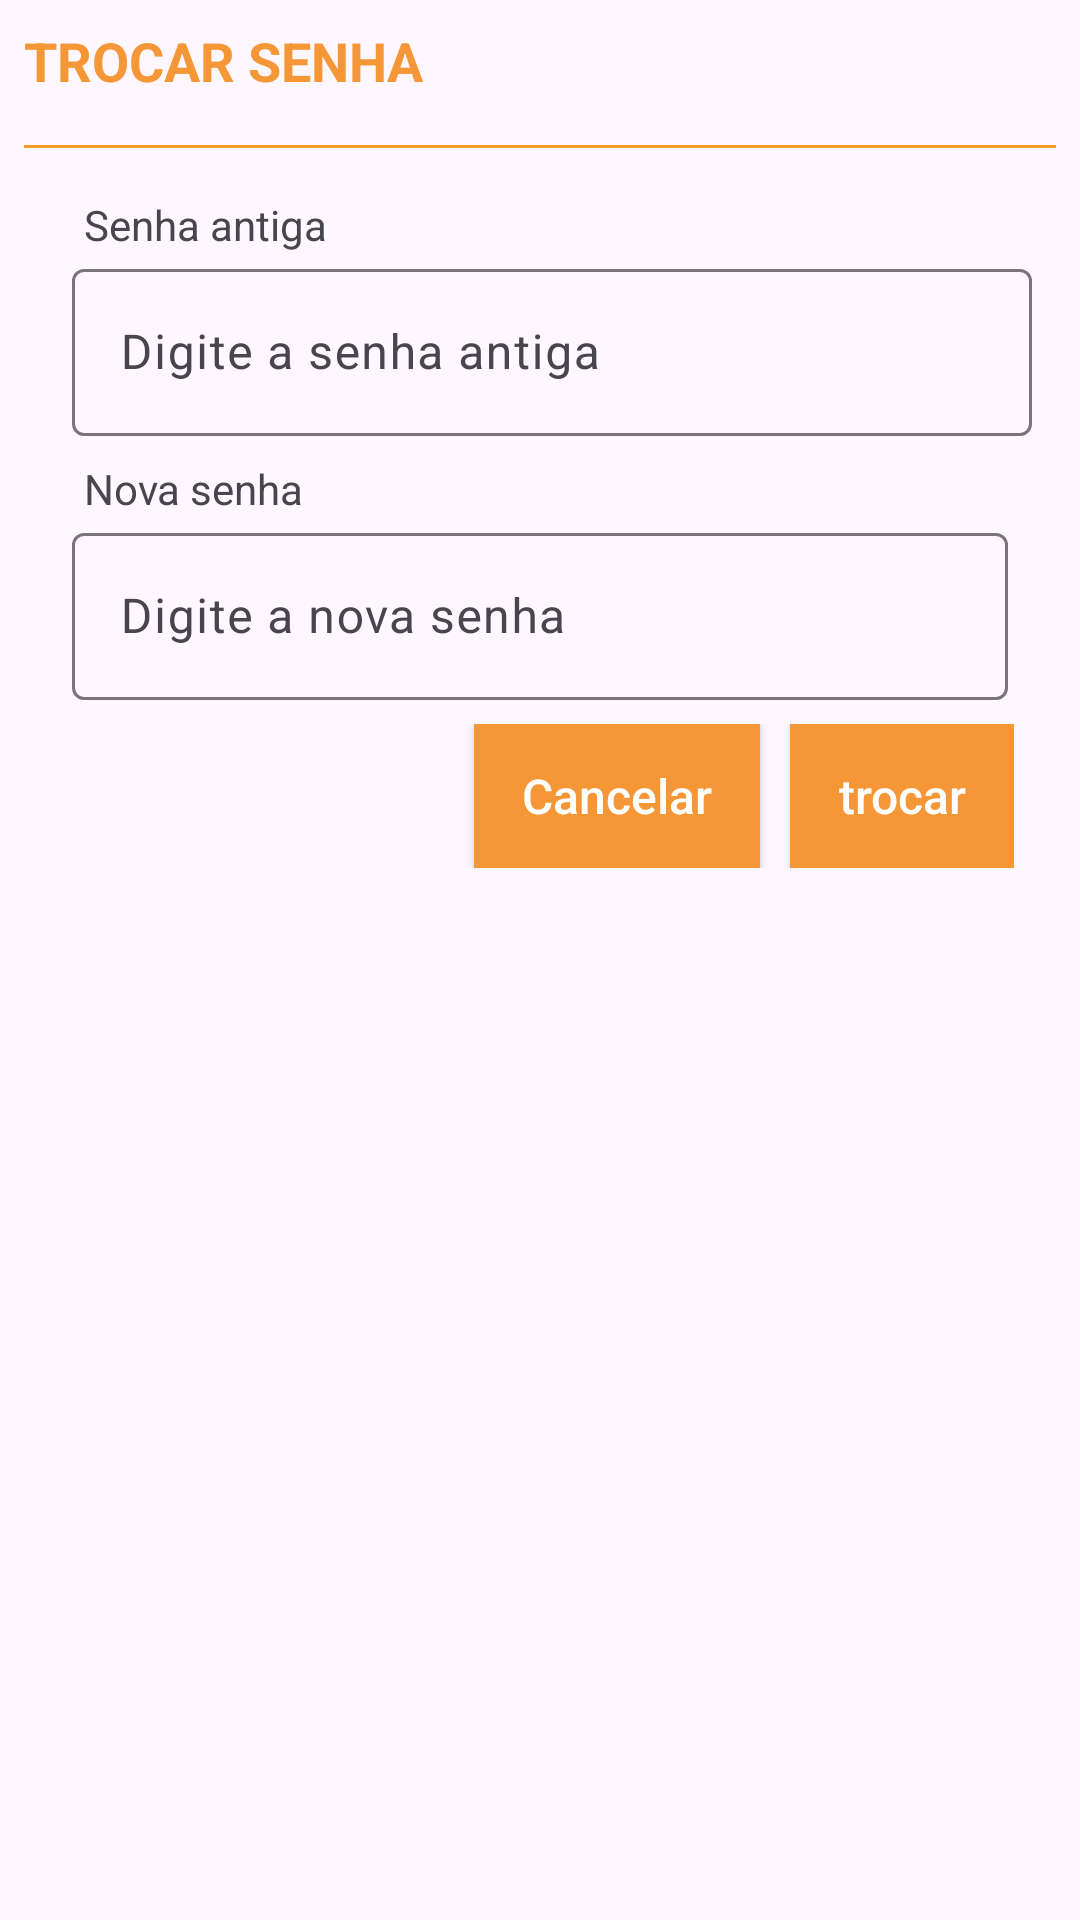

The Android layout XML behind this screen, and the referenced resources:
<!-- AndroidManifest.xml: application theme Theme.Project1732 -->
<!-- res/layout/activity_trocar_senha.xml -->
<LinearLayout xmlns:android="http://schemas.android.com/apk/res/android"
    android:layout_width="match_parent"
    android:layout_height="wrap_content"
    xmlns:app="http://schemas.android.com/apk/res-auto"
    android:orientation="vertical"
    android:padding="8dp">

    <ScrollView
        xmlns:android="http://schemas.android.com/apk/res/android"
        android:layout_width="match_parent"
        android:layout_height="match_parent">

        <LinearLayout
            android:layout_width="match_parent"
            android:layout_height="wrap_content"
            android:orientation="vertical">

            <TextView
                android:id="@+id/title"
                android:layout_width="match_parent"
                android:layout_height="wrap_content"
                android:textSize="18dp"
                android:textStyle="bold"
                android:textColor="@color/orange"
                android:text="TROCAR SENHA" />

            <View
                android:id="@+id/dividerView"
                android:layout_width="match_parent"
                android:layout_height="1dp"
                android:layout_marginTop="16dp"
                android:layout_marginBottom="16dp"
                android:background="#EE9D23"/>

            <TextView
                android:layout_width="match_parent"
                android:layout_height="wrap_content"
                android:paddingStart="20dp"
                android:text="Senha antiga" />


            <com.google.android.material.textfield.TextInputLayout
                android:id="@+id/textInputLayoutNomeTreino"
                android:layout_width="match_parent"
                android:layout_height="wrap_content"
                android:layout_marginStart="16dp"
                android:layout_marginEnd="8dp"
                android:layout_marginTop="0dp"
                android:layout_marginBottom="8dp"
                app:layout_constraintEnd_toEndOf="parent"
                app:layout_constraintHorizontal_bias="0.5"
                app:layout_constraintStart_toStartOf="parent"
                app:layout_constraintTop_toBottomOf="@+id/dividerView">

                <com.google.android.material.textfield.TextInputEditText
                    android:id="@+id/editTextSenhaAntiga"
                    android:layout_width="match_parent"
                    android:layout_height="wrap_content"
                    android:hint="Digite a senha antiga"
                    android:inputType="text|textEmailAddress" />
            </com.google.android.material.textfield.TextInputLayout>

            <TextView
                android:layout_width="match_parent"
                android:layout_height="wrap_content"
                android:paddingStart="20dp"
                android:text="Nova senha" />

            <com.google.android.material.textfield.TextInputLayout
                android:id="@+id/textInputLayoutTextCarga"
                android:layout_width="match_parent"
                android:layout_height="wrap_content"
                android:layout_marginStart="16dp"
                android:layout_marginEnd="16dp"
                android:layout_marginTop="0dp"
                android:layout_marginBottom="8dp"
                app:layout_constraintEnd_toEndOf="parent"
                app:layout_constraintHorizontal_bias="0.5"
                app:layout_constraintStart_toStartOf="parent"
                app:layout_constraintTop_toBottomOf="@+id/textInputLayoutNomeTreino">

                <com.google.android.material.textfield.TextInputEditText
                    android:id="@+id/editTextNovaSenha"
                    android:layout_width="match_parent"
                    android:layout_height="wrap_content"
                    android:hint="Digite a nova senha "/>

            </com.google.android.material.textfield.TextInputLayout>


            <LinearLayout
                android:layout_width="match_parent"
                android:layout_height="wrap_content"
                android:orientation="horizontal"
                android:layout_marginEnd="14dp"
                android:gravity="end">

                <androidx.appcompat.widget.AppCompatButton
                    android:id="@+id/btnCancel"
                    android:layout_height="48dp"
                    android:layout_width="wrap_content"
                    android:layout_marginEnd="10dp"
                    style="@style/ButtonSquare"
                    android:background="@drawable/button_quadrado_laranja"
                    android:text="Cancelar"
                    android:textAllCaps="false"
                    android:textColor="@color/white"
                    android:textSize="16sp"/>

                <androidx.appcompat.widget.AppCompatButton
                    android:id="@+id/btnAdicionar"
                    android:layout_height="48dp"
                    android:layout_width="wrap_content"
                    style="@style/ButtonSquare"
                    android:background="@drawable/button_quadrado_laranja"
                    android:text="trocar"
                    android:textAllCaps="false"
                    android:textColor="@color/white"
                    android:textSize="16sp"/>
            </LinearLayout>

        </LinearLayout>

    </ScrollView>

</LinearLayout>
<!-- resources referenced by this layout -->
<resources>
  <color name="orange">#F69737</color>
  <color name="white">#FFFFFFFF</color>
  <!-- drawable button_quadrado_laranja (drawable) -->
  <?xml version="1.0" encoding="utf-8"?>
  <selector xmlns:android="http://schemas.android.com/apk/res/android">
  <item>
      <shape android:shape="rectangle">
          <solid android:color="@color/orange"/>
      </shape>
  </item>
  </selector>
  <style name="ButtonSquare" parent="Widget.AppCompat.Button">
          <item name="android:layout_width">wrap_content</item>
          <item name="android:layout_height">48dp</item>
          <item name="android:minHeight">0dp</item>
          <item name="android:minWidth">0dp</item>
          <item name="android:paddingStart">16dp</item>
          <item name="android:paddingEnd">16dp</item>
      </style>
  <style name="Theme.Project1732" parent="Base.Theme.Project1732">
          <item name="android:windowTranslucentNavigation">true</item>
  
      </style>
  <style name="Base.Theme.Project1732" parent="Theme.Material3.DayNight.NoActionBar">
          
          
  
  
  
      </style>
</resources>
